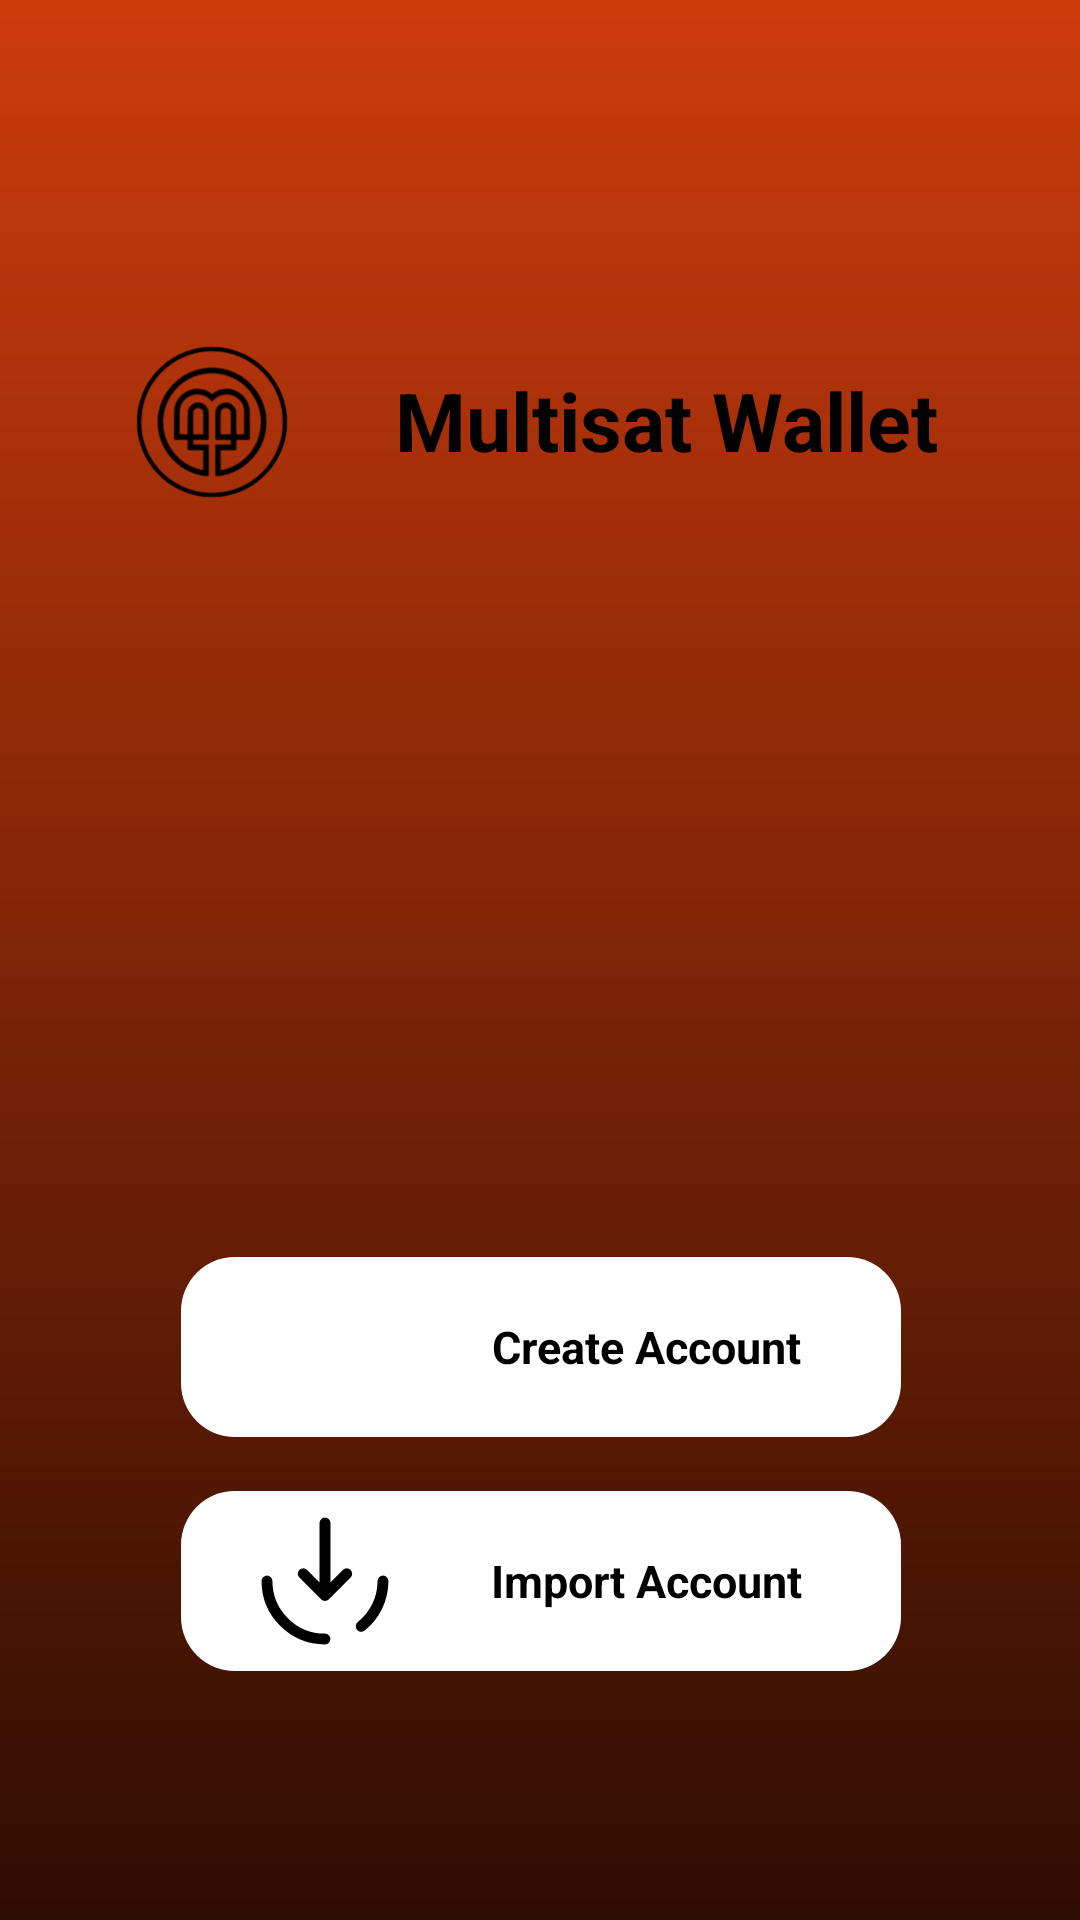

Here is an Android app screen rendered from its layout file. Give the layout XML and the strings, colors and styles it references.
<!-- AndroidManifest.xml: application theme Theme.AppCompat.Light.NoActionBar -->
<!-- res/layout/activity_register.xml -->
<?xml version="1.0" encoding="utf-8"?>
<androidx.constraintlayout.widget.ConstraintLayout xmlns:android="http://schemas.android.com/apk/res/android"
    xmlns:app="http://schemas.android.com/apk/res-auto"
    xmlns:tools="http://schemas.android.com/tools"
    android:layout_width="match_parent"
    android:layout_height="match_parent"
    android:background="@drawable/background_gradient"
    tools:context=".RegisterActivity">

    <androidx.constraintlayout.widget.ConstraintLayout
        android:id="@+id/constraintLayout"
        android:layout_width="319dp"
        android:layout_height="81dp"
        android:layout_marginTop="100dp"
        app:layout_constraintEnd_toEndOf="parent"
        app:layout_constraintStart_toStartOf="parent"
        app:layout_constraintTop_toTopOf="parent">

        <ImageView
            android:id="@+id/logo_activity_register"
            android:layout_width="88dp"
            android:layout_height="78dp"
            android:contentDescription="@string/app_slogan"
            app:layout_constraintBottom_toBottomOf="parent"
            app:layout_constraintEnd_toStartOf="@+id/app_name_register"
            app:layout_constraintStart_toStartOf="parent"
            app:layout_constraintTop_toTopOf="parent"
            app:srcCompat="@drawable/vector_logo" />

        <androidx.appcompat.widget.AppCompatTextView
            android:id="@+id/app_name_register"
            style="@style/AutoSizeTextStyle"
            android:layout_width="203dp"
            android:layout_height="37dp"
            android:layout_marginEnd="16dp"
            android:text="@string/app_name"
            android:textAlignment="center"
            android:textColor="#000000"
            app:layout_constraintBottom_toBottomOf="parent"
            app:layout_constraintEnd_toEndOf="parent"
            app:layout_constraintTop_toTopOf="parent" />
    </androidx.constraintlayout.widget.ConstraintLayout>

    <androidx.constraintlayout.widget.ConstraintLayout
        android:id="@+id/create_import_button_container_register"
        android:layout_width="300dp"
        android:layout_height="180dp"
        android:layout_marginTop="220dp"
        android:elevation="100dp"
        app:layout_constraintEnd_toEndOf="@+id/constraintLayout"
        app:layout_constraintStart_toStartOf="@+id/constraintLayout"
        app:layout_constraintTop_toBottomOf="@+id/constraintLayout">

        <androidx.constraintlayout.widget.ConstraintLayout
            android:id="@+id/create_account_container"
            android:layout_width="240dp"
            android:layout_height="60dp"
            android:background="@drawable/radius"
            android:clickable="true"
            app:layout_constraintBottom_toTopOf="@+id/import_account_container"
            app:layout_constraintEnd_toEndOf="parent"
            app:layout_constraintStart_toStartOf="parent"
            app:layout_constraintTop_toTopOf="parent">

            <ImageView
                android:id="@+id/create_account_vector_register"
                android:layout_width="64dp"
                android:layout_height="58dp"
                android:layout_marginStart="16dp"
                app:layout_constraintBottom_toBottomOf="parent"
                app:layout_constraintStart_toStartOf="parent"
                app:layout_constraintTop_toTopOf="parent"
                app:srcCompat="@drawable/add_circle" />

            <TextView
                android:id="@+id/create_account_text_register"
                style="@style/AutoSizeTextStyle"
                android:layout_width="110dp"
                android:layout_height="21dp"
                android:layout_marginStart="20dp"
                android:text="@string/create_account"
                android:textColor="#000000"
                app:layout_constraintBottom_toBottomOf="parent"
                app:layout_constraintStart_toEndOf="@+id/create_account_vector_register"
                app:layout_constraintTop_toTopOf="parent" />
        </androidx.constraintlayout.widget.ConstraintLayout>

        <androidx.constraintlayout.widget.ConstraintLayout
            android:id="@+id/import_account_container"
            android:layout_width="240dp"
            android:layout_height="60dp"
            android:layout_marginBottom="24dp"
            android:background="@drawable/radius"
            android:clickable="true"
            app:layout_constraintBottom_toBottomOf="parent"
            app:layout_constraintEnd_toEndOf="parent"
            app:layout_constraintStart_toStartOf="parent"
            tools:circularflow_radiusInDP="20">

            <ImageView
                android:id="@+id/import_account_vector_register"
                android:layout_width="64dp"
                android:layout_height="58dp"
                android:layout_marginStart="16dp"
                app:layout_constraintBottom_toBottomOf="parent"
                app:layout_constraintStart_toStartOf="parent"
                app:layout_constraintTop_toTopOf="parent"
                app:srcCompat="@drawable/import_circle" />

            <TextView
                android:id="@+id/import_account_text_register"
                style="@style/AutoSizeTextStyle"
                android:layout_width="110dp"
                android:layout_height="21dp"
                android:layout_marginStart="20dp"
                android:text="@string/import_account"
                android:textColor="#000000"
                app:layout_constraintBottom_toBottomOf="parent"
                app:layout_constraintStart_toEndOf="@+id/import_account_vector_register"
                app:layout_constraintTop_toTopOf="parent" />
        </androidx.constraintlayout.widget.ConstraintLayout>
    </androidx.constraintlayout.widget.ConstraintLayout>

</androidx.constraintlayout.widget.ConstraintLayout>
<!-- resources referenced by this layout -->
<resources>
  <!-- drawable background_gradient (drawable) -->
  <?xml version="1.0" encoding="utf-8"?>
  <shape xmlns:android="http://schemas.android.com/apk/res/android">
      <gradient
          android:type="linear"
          android:startColor="#2E0D02"
          android:endColor="#CD3B0C"
          android:angle="90"/>
  </shape>
  <!-- drawable import_circle (drawable) -->
  <vector xmlns:android="http://schemas.android.com/apk/res/android"
      android:width="800dp"
      android:height="800dp"
      android:viewportWidth="24"
      android:viewportHeight="24">
    <path
        android:pathData="M12,4L12,14M12,14L15,11M12,14L9,11"
        android:strokeLineJoin="round"
        android:strokeWidth="1.5"
        android:fillColor="#00000000"
        android:strokeColor="#000000"
        android:strokeLineCap="round"/>
    <path
        android:pathData="M12,20C7.582,20 4,16.418 4,12M20,12C20,14.526 18.829,16.779 17,18.245"
        android:strokeWidth="1.5"
        android:fillColor="#00000000"
        android:strokeColor="#000000"
        android:strokeLineCap="round"/>
  </vector>
  <!-- drawable radius (drawable) -->
  <?xml version="1.0" encoding="utf-8"?>
  <shape xmlns:android="http://schemas.android.com/apk/res/android">
      <gradient
          android:type="linear"
          android:startColor="#FFFFFF"
          android:endColor="#FFFFFF"
          android:angle="90"/>
      <corners android:radius="18dp" /> 
  </shape>
  <!-- drawable vector_logo: vector/xml drawable (drawable, 18107 chars, omitted) -->
  <string name="app_name">Multisat Wallet</string>
  <string name="app_slogan">Access to multiple the world of DeFi from a single wallet</string>
  <string name="create_account">Create Account</string>
  <string name="import_account">Import Account</string>
  <style name="AutoSizeTextStyle">
          <item name="autoSizeTextType">uniform</item>
          <item name="autoSizeMinTextSize">12sp</item>
          <item name="autoSizeMaxTextSize">100sp</item>
          <item name="autoSizeStepGranularity">1sp</item>
          <item name="android:textAlignment">center</item>
          <item name="android:textStyle">bold</item>
      </style>
</resources>
